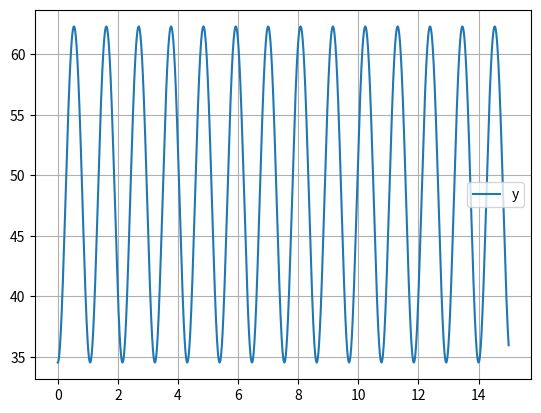

Source code (Python):
#无阻尼是否会稳定呢？2
import numpy as np
from scipy.integrate import odeint
import matplotlib.pyplot as plt

def diff_equation(y_list,x):
    y,w=y_list
    return np.array([(w-18000)*np.pi/180,((18000/8.18)*(1-1.35*np.sin(y)))])
x=np.linspace(0,15,num=100000)
#y0=[60.1090*np.pi/180,18280.35]
y0=[34.53*np.pi/180,18000]
result=odeint(diff_equation,y0,x)
plt.plot(x,result[:,0]*180/np.pi,label='y')
#plt.plot(x,result[:,1],label='w')
plt.legend()
plt.grid()
plt.show()